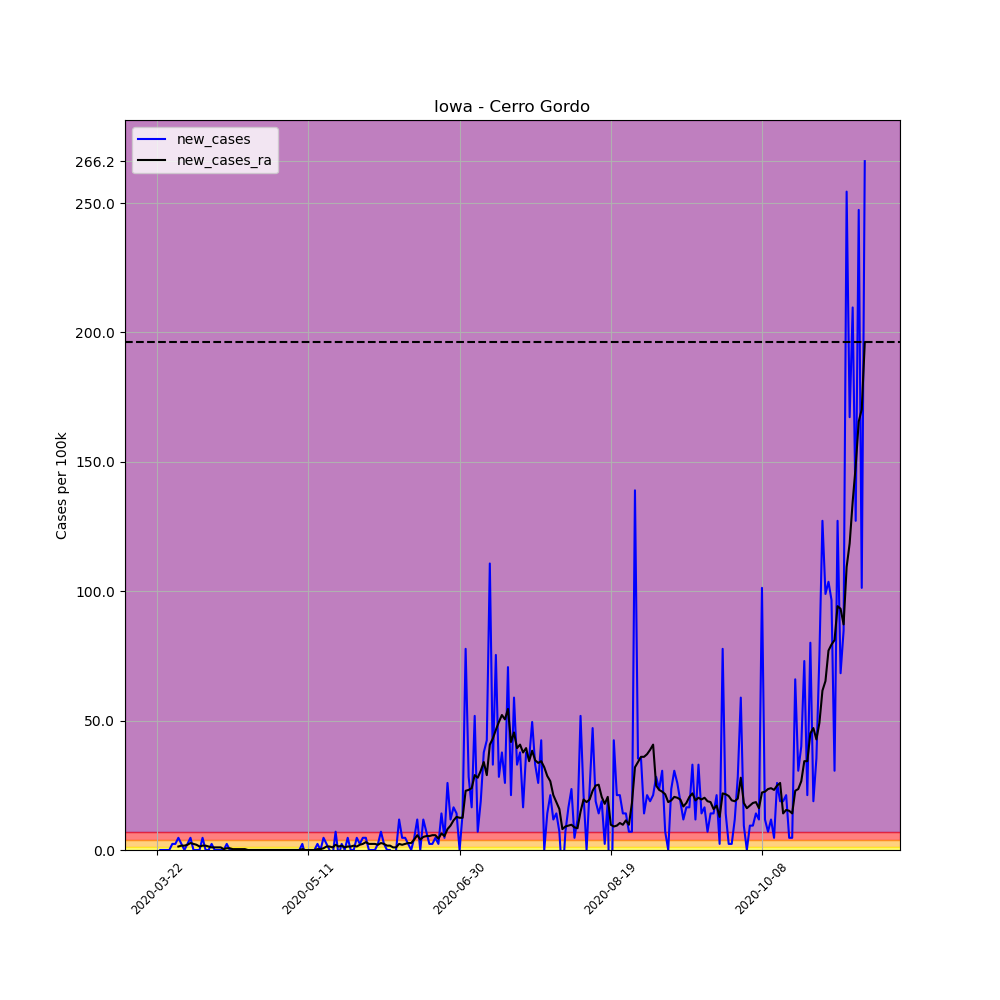

The data file committed next to this chart (first rows):
, date, county, state, fips, cases, deaths, COUNTY, STNAME, CTYNAME, POPESTIMATE2019, per_100k, per_100k_ra, new_cases, new_cases_ra
251161, 2020-03-22, Cerro Gordo, Iowa, 19033, 2, 0, 33, Iowa, Cerro Gordo, 42450, 4.711, , , 
251162, 2020-03-23, Cerro Gordo, Iowa, 19033, 2, 0, 33, Iowa, Cerro Gordo, 42450, 4.711, , 0.0, 
251163, 2020-03-24, Cerro Gordo, Iowa, 19033, 2, 0, 33, Iowa, Cerro Gordo, 42450, 4.711, , 0.0, 
251164, 2020-03-25, Cerro Gordo, Iowa, 19033, 2, 0, 33, Iowa, Cerro Gordo, 42450, 4.711, , 0.0, 
251165, 2020-03-26, Cerro Gordo, Iowa, 19033, 2, 0, 33, Iowa, Cerro Gordo, 42450, 4.711, , 0.0, 
251166, 2020-03-27, Cerro Gordo, Iowa, 19033, 3, 0, 33, Iowa, Cerro Gordo, 42450, 7.067, , 2.356, 
251167, 2020-03-28, Cerro Gordo, Iowa, 19033, 4, 0, 33, Iowa, Cerro Gordo, 42450, 9.423, 5.721, 2.356, 
251168, 2020-03-29, Cerro Gordo, Iowa, 19033, 6, 0, 33, Iowa, Cerro Gordo, 42450, 14.13, 7.067, 4.711, 1.346
251169, 2020-03-30, Cerro Gordo, Iowa, 19033, 7, 0, 33, Iowa, Cerro Gordo, 42450, 16.49, 8.75, 2.356, 1.683
251170, 2020-03-31, Cerro Gordo, Iowa, 19033, 7, 0, 33, Iowa, Cerro Gordo, 42450, 16.49, 10.43, 0.0, 1.683
251171, 2020-04-01, Cerro Gordo, Iowa, 19033, 8, 0, 33, Iowa, Cerro Gordo, 42450, 18.85, 12.45, 2.356, 2.019
251172, 2020-04-02, Cerro Gordo, Iowa, 19033, 10, 0, 33, Iowa, Cerro Gordo, 42450, 23.56, 15.14, 4.711, 2.692
251173, 2020-04-03, Cerro Gordo, Iowa, 19033, 10, 0, 33, Iowa, Cerro Gordo, 42450, 23.56, 17.5, 0.0, 2.356
251174, 2020-04-04, Cerro Gordo, Iowa, 19033, 10, 0, 33, Iowa, Cerro Gordo, 42450, 23.56, 19.52, 0.0, 2.019
251175, 2020-04-05, Cerro Gordo, Iowa, 19033, 10, 0, 33, Iowa, Cerro Gordo, 42450, 23.56, 20.86, 0.0, 1.346
251176, 2020-04-06, Cerro Gordo, Iowa, 19033, 12, 0, 33, Iowa, Cerro Gordo, 42450, 28.27, 22.55, 4.711, 1.683
251177, 2020-04-07, Cerro Gordo, Iowa, 19033, 12, 0, 33, Iowa, Cerro Gordo, 42450, 28.27, 24.23, 0.0, 1.683
251178, 2020-04-08, Cerro Gordo, Iowa, 19033, 12, 0, 33, Iowa, Cerro Gordo, 42450, 28.27, 25.58, 0.0, 1.346
251179, 2020-04-09, Cerro Gordo, Iowa, 19033, 13, 0, 33, Iowa, Cerro Gordo, 42450, 30.62, 26.59, 2.356, 1.01
251180, 2020-04-10, Cerro Gordo, Iowa, 19033, 13, 0, 33, Iowa, Cerro Gordo, 42450, 30.62, 27.6, 0.0, 1.01
251181, 2020-04-11, Cerro Gordo, Iowa, 19033, 13, 0, 33, Iowa, Cerro Gordo, 42450, 30.62, 28.61, 0.0, 1.01
251182, 2020-04-12, Cerro Gordo, Iowa, 19033, 13, 0, 33, Iowa, Cerro Gordo, 42450, 30.62, 29.61, 0.0, 1.01
251183, 2020-04-13, Cerro Gordo, Iowa, 19033, 13, 0, 33, Iowa, Cerro Gordo, 42450, 30.62, 29.95, 0.0, 0.3365
251184, 2020-04-14, Cerro Gordo, Iowa, 19033, 14, 0, 33, Iowa, Cerro Gordo, 42450, 32.98, 30.62, 2.356, 0.6731
251185, 2020-04-15, Cerro Gordo, Iowa, 19033, 14, 0, 33, Iowa, Cerro Gordo, 42450, 32.98, 31.3, 0.0, 0.6731
251186, 2020-04-16, Cerro Gordo, Iowa, 19033, 14, 0, 33, Iowa, Cerro Gordo, 42450, 32.98, 31.63, 0.0, 0.3365
251187, 2020-04-17, Cerro Gordo, Iowa, 19033, 14, 0, 33, Iowa, Cerro Gordo, 42450, 32.98, 31.97, 0.0, 0.3365
251188, 2020-04-18, Cerro Gordo, Iowa, 19033, 14, 0, 33, Iowa, Cerro Gordo, 42450, 32.98, 32.31, 0.0, 0.3365
251189, 2020-04-19, Cerro Gordo, Iowa, 19033, 14, 0, 33, Iowa, Cerro Gordo, 42450, 32.98, 32.64, 0.0, 0.3365
251190, 2020-04-20, Cerro Gordo, Iowa, 19033, 14, 0, 33, Iowa, Cerro Gordo, 42450, 32.98, 32.98, 0.0, 0.3365
251191, 2020-04-21, Cerro Gordo, Iowa, 19033, 14, 0, 33, Iowa, Cerro Gordo, 42450, 32.98, 32.98, 0.0, 0.0
251192, 2020-04-22, Cerro Gordo, Iowa, 19033, 14, 0, 33, Iowa, Cerro Gordo, 42450, 32.98, 32.98, 0.0, 0.0
251193, 2020-04-23, Cerro Gordo, Iowa, 19033, 14, 0, 33, Iowa, Cerro Gordo, 42450, 32.98, 32.98, 0.0, 0.0
251194, 2020-04-24, Cerro Gordo, Iowa, 19033, 14, 0, 33, Iowa, Cerro Gordo, 42450, 32.98, 32.98, 0.0, 0.0
251195, 2020-04-25, Cerro Gordo, Iowa, 19033, 14, 0, 33, Iowa, Cerro Gordo, 42450, 32.98, 32.98, 0.0, 0.0
251196, 2020-04-26, Cerro Gordo, Iowa, 19033, 14, 0, 33, Iowa, Cerro Gordo, 42450, 32.98, 32.98, 0.0, 0.0
251197, 2020-04-27, Cerro Gordo, Iowa, 19033, 14, 0, 33, Iowa, Cerro Gordo, 42450, 32.98, 32.98, 0.0, 0.0
251198, 2020-04-28, Cerro Gordo, Iowa, 19033, 14, 0, 33, Iowa, Cerro Gordo, 42450, 32.98, 32.98, 0.0, 0.0
251199, 2020-04-29, Cerro Gordo, Iowa, 19033, 14, 0, 33, Iowa, Cerro Gordo, 42450, 32.98, 32.98, 0.0, 0.0
251200, 2020-04-30, Cerro Gordo, Iowa, 19033, 14, 0, 33, Iowa, Cerro Gordo, 42450, 32.98, 32.98, 0.0, 0.0
251201, 2020-05-01, Cerro Gordo, Iowa, 19033, 14, 0, 33, Iowa, Cerro Gordo, 42450, 32.98, 32.98, 0.0, 0.0
251202, 2020-05-02, Cerro Gordo, Iowa, 19033, 14, 0, 33, Iowa, Cerro Gordo, 42450, 32.98, 32.98, 0.0, 0.0
251203, 2020-05-03, Cerro Gordo, Iowa, 19033, 14, 0, 33, Iowa, Cerro Gordo, 42450, 32.98, 32.98, 0.0, 0.0
251204, 2020-05-04, Cerro Gordo, Iowa, 19033, 14, 0, 33, Iowa, Cerro Gordo, 42450, 32.98, 32.98, 0.0, 0.0
251205, 2020-05-05, Cerro Gordo, Iowa, 19033, 14, 0, 33, Iowa, Cerro Gordo, 42450, 32.98, 32.98, 0.0, 0.0
251206, 2020-05-06, Cerro Gordo, Iowa, 19033, 14, 0, 33, Iowa, Cerro Gordo, 42450, 32.98, 32.98, 0.0, 0.0
251207, 2020-05-07, Cerro Gordo, Iowa, 19033, 14, 0, 33, Iowa, Cerro Gordo, 42450, 32.98, 32.98, 0.0, 0.0
251208, 2020-05-08, Cerro Gordo, Iowa, 19033, 14, 0, 33, Iowa, Cerro Gordo, 42450, 32.98, 32.98, 0.0, 0.0
251209, 2020-05-09, Cerro Gordo, Iowa, 19033, 15, 0, 33, Iowa, Cerro Gordo, 42450, 35.34, 33.32, 2.356, 0.3365
251210, 2020-05-10, Cerro Gordo, Iowa, 19033, 14, 0, 33, Iowa, Cerro Gordo, 42450, 32.98, 33.32, -2.356, -5.075305255429287e-16
251211, 2020-05-11, Cerro Gordo, Iowa, 19033, 14, 0, 33, Iowa, Cerro Gordo, 42450, 32.98, 33.32, 0.0, -5.075305255429287e-16
251212, 2020-05-12, Cerro Gordo, Iowa, 19033, 14, 0, 33, Iowa, Cerro Gordo, 42450, 32.98, 33.32, 0.0, -5.075305255429287e-16
251213, 2020-05-13, Cerro Gordo, Iowa, 19033, 14, 0, 33, Iowa, Cerro Gordo, 42450, 32.98, 33.32, 0.0, -5.075305255429287e-16
251214, 2020-05-14, Cerro Gordo, Iowa, 19033, 15, 0, 33, Iowa, Cerro Gordo, 42450, 35.34, 33.65, 2.356, 0.3365
251215, 2020-05-15, Cerro Gordo, Iowa, 19033, 15, 0, 33, Iowa, Cerro Gordo, 42450, 35.34, 33.99, 0.0, 0.3365
251216, 2020-05-16, Cerro Gordo, Iowa, 19033, 17, 0, 33, Iowa, Cerro Gordo, 42450, 40.05, 34.66, 4.711, 0.6731
251217, 2020-05-17, Cerro Gordo, Iowa, 19033, 18, 0, 33, Iowa, Cerro Gordo, 42450, 42.4, 36.01, 2.356, 1.346
251218, 2020-05-18, Cerro Gordo, Iowa, 19033, 18, 0, 33, Iowa, Cerro Gordo, 42450, 42.4, 37.35, 0.0, 1.346
251219, 2020-05-19, Cerro Gordo, Iowa, 19033, 17, 0, 33, Iowa, Cerro Gordo, 42450, 40.05, 38.36, -2.356, 1.01
251220, 2020-05-20, Cerro Gordo, Iowa, 19033, 20, 0, 33, Iowa, Cerro Gordo, 42450, 47.11, 40.38, 7.067, 2.019
... 175 more rows
